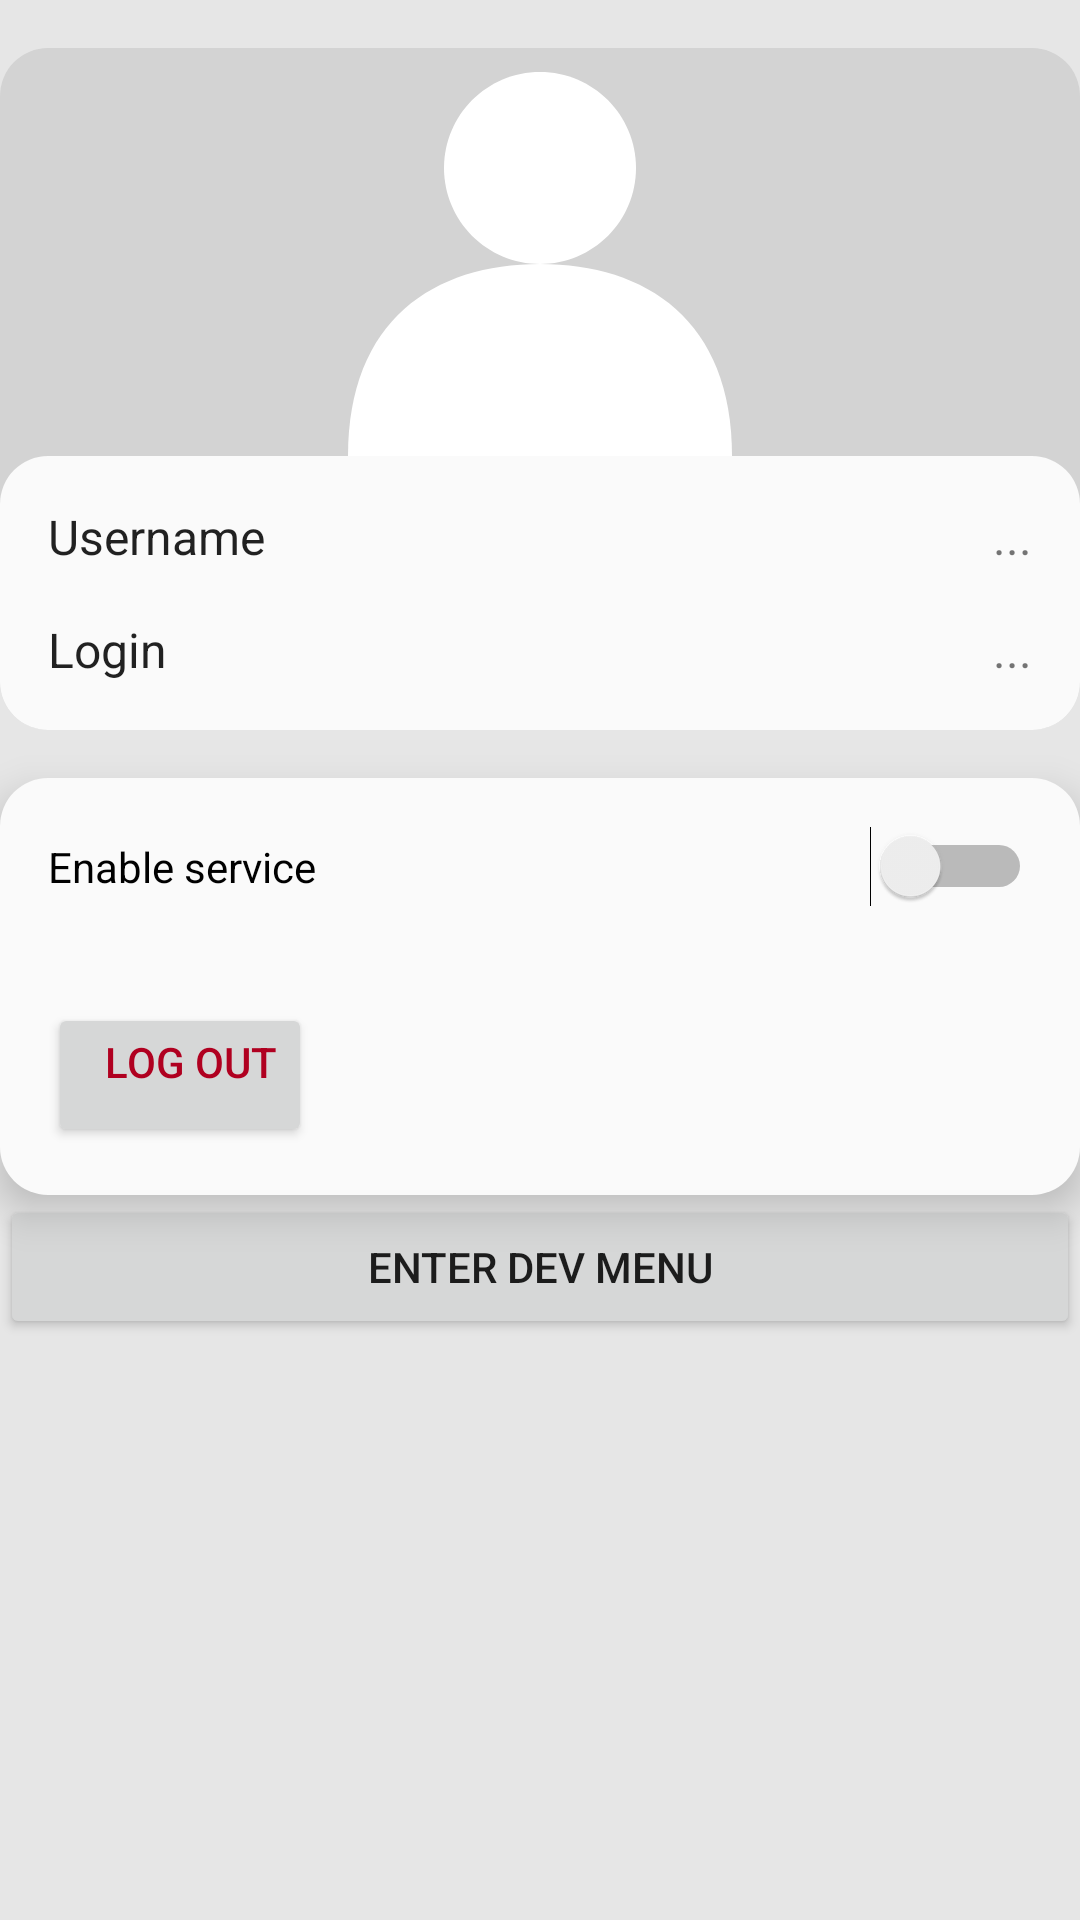

Android layout source for this screen:
<!-- AndroidManifest.xml: application theme Theme.QueueManager -->
<!-- res/layout/fragment_menu.xml -->
<?xml version="1.0" encoding="utf-8"?>
<layout xmlns:tools="http://schemas.android.com/tools"
    xmlns:android="http://schemas.android.com/apk/res/android"
    xmlns:app="http://schemas.android.com/apk/res-auto">

    <LinearLayout
        android:layout_width="match_parent"
        android:layout_height="match_parent"
        android:orientation="vertical"
        android:scrollbars="vertical"
        tools:context=".view.mainActivity.MenuFragment">

        <LinearLayout
            android:id="@+id/profile_tab"
            android:layout_width="match_parent"
            android:layout_height="wrap_content"
            android:layout_marginTop="16dp"
            android:layout_marginBottom="16dp"
            android:background="@drawable/profile_background"
            android:orientation="vertical">

            <ImageView
                android:id="@+id/imageView2"
                android:layout_width="match_parent"
                android:layout_height="wrap_content"
                android:layout_marginTop="8dp"
                android:elevation="8dp"
                android:src="@drawable/profile_image" />

            <LinearLayout
                android:layout_width="match_parent"
                android:layout_height="wrap_content"
                android:background="@drawable/card_background"
                android:orientation="vertical">

                <LinearLayout
                    android:layout_width="match_parent"
                    android:layout_height="wrap_content"
                    android:layout_marginHorizontal="16dp"
                    android:layout_marginVertical="16dp"
                    android:orientation="horizontal">

                    <TextView
                        android:id="@+id/account_username_label"
                        android:layout_width="wrap_content"
                        android:layout_height="wrap_content"
                        android:layout_weight="1"
                        android:text="@string/username_label"
                        android:textColor="@color/mainText"
                        android:textSize="16sp" />

                    <TextView
                        android:id="@+id/account_username_text"
                        android:layout_width="wrap_content"
                        android:layout_height="wrap_content"
                        android:layout_weight="1"
                        android:text="..."
                        android:textAlignment="textEnd"
                        android:textColor="@color/secondaryText"
                        android:textSize="16sp" />
                </LinearLayout>

                <LinearLayout
                    android:layout_width="match_parent"
                    android:layout_height="wrap_content"
                    android:layout_marginHorizontal="16dp"
                    android:layout_marginBottom="16dp"
                    android:layout_weight="1"
                    android:orientation="horizontal">

                    <TextView
                        android:id="@+id/account_login_label"
                        android:layout_width="wrap_content"
                        android:layout_height="wrap_content"
                        android:layout_weight="1"
                        android:text="@string/login_label"
                        android:textColor="@color/mainText"
                        android:textSize="16sp" />

                    <TextView
                        android:id="@+id/account_login_text"
                        android:layout_width="wrap_content"
                        android:layout_height="wrap_content"
                        android:layout_weight="1"
                        android:text="..."
                        android:textAlignment="textEnd"
                        android:textColor="@color/secondaryText"
                        android:textSize="16sp" />
                </LinearLayout>

            </LinearLayout>

        </LinearLayout>

        <LinearLayout
            android:id="@+id/options_tab"
            android:layout_width="match_parent"
            android:layout_height="wrap_content"
            android:background="@drawable/card_background"
            android:elevation="8dp"
            android:orientation="vertical">

            <Switch
                android:id="@+id/service_switch"
                android:layout_width="match_parent"
                android:layout_height="wrap_content"
                android:layout_margin="16dp"
                android:text="@string/service_switch_text" />

            <Button
                android:id="@+id/logOut_button"
                android:layout_width="wrap_content"
                android:layout_height="wrap_content"
                android:layout_margin="16dp"
                android:elevation="8dp"
                android:gravity="right"
                android:text="@string/logOut_button_text"
                android:textColor="@color/design_default_color_error" />
        </LinearLayout>

        <Button
            android:id="@+id/enterDevMenu_button"
            android:layout_width="match_parent"
            android:layout_height="wrap_content"
            android:text="@string/enterDevMenu_button_text" />

    </LinearLayout>
</layout>
<!-- resources referenced by this layout -->
<resources>
  <color name="mainText">#DE000000</color>
  <color name="secondaryText">#8A000000</color>
  <!-- drawable card_background (drawable) -->
  <?xml version="1.0" encoding="UTF-8"?>
  <shape xmlns:android="http://schemas.android.com/apk/res/android">
      <solid android:color="@color/cardBackground"/>
  
      <corners android:radius="16dp"/>
      <padding android:left="0dp" android:top="0dp" android:right="0dp" android:bottom="0dp" />
  </shape>
  <!-- drawable profile_background (drawable) -->
  <?xml version="1.0" encoding="utf-8"?>
  <shape xmlns:android="http://schemas.android.com/apk/res/android">
      <solid android:color="@color/profile_background"/>
      <corners android:radius="16dp"/>
      <padding android:left="0dp" android:top="0dp" android:right="0dp" android:bottom="0dp" />
  </shape>
  <!-- drawable profile_image (drawable) -->
  <?xml version="1.0" encoding="utf-8"?>
  <vector
      xmlns:android="http://schemas.android.com/apk/res/android"
      xmlns:aapt="http://schemas.android.com/aapt"
      android:width="128dp"
      android:height="128dp"
      android:viewportWidth="128"
      android:viewportHeight="128"
      >
      <group>
          <path
              android:pathData="M 96 32 C 96 49.6731 81.6731 64 64 64 C 46.3269 64 32 49.6731 32 32 C 32 14.3269 46.3269 0 64 0 C 81.6731 0 96 14.3269 96 32 Z"
              android:fillColor="#FFFFFF"
              />
      </group>
      <group>
          <path
              android:pathData="M 0 128 C 0 82.6538 28.6538 64 64 64 C 99.3462 64 128 82.6538 128 128Z"
              android:fillColor="#FFFFFF"
              />
      </group>
  </vector>
  <string name="enterDevMenu_button_text" translatable="false">Enter dev menu</string>
  <string name="logOut_button_text">Log out</string>
  <string name="login_label">Login</string>
  <string name="service_switch_text">Enable service</string>
  <string name="username_label">Username</string>
  <style name="Theme.QueueManager" parent="Theme.MaterialComponents.Light">
          
  
  
          <item name="colorPrimary">@color/cardBackground</item>
  
          <item name="colorPrimaryDark">@color/black</item>
          <item name="colorPrimaryVariant">@color/black</item>
          <item name="colorAccent">@color/black</item>
  
          <item name="colorOnPrimary">@color/darkGrey</item>
          <item name="background">@color/background</item>
          
          <item name="colorSecondary">@color/teal_200</item>
          <item name="colorSecondaryVariant">@color/teal_700</item>
          <item name="colorOnSecondary">@color/black</item>
          <item name="android:windowBackground">@color/background</item>
  
          <item name="android:alertDialogTheme">@style/AlertDialogTheme</item>
          
  
          
      </style>
  <color name="cardBackground">#FAFAFA</color>
  <color name="profile_background">#D3D3D3</color>
  <color name="black">#FF000000</color>
  <color name="darkGrey">#1A1A1A</color>
  <color name="background">#E6E6E6</color>
  <color name="teal_200">#FF03DAC5</color>
  <color name="teal_700">#FF018786</color>
  <style name="AlertDialogTheme" parent="Theme.MaterialComponents.Light.Dialog.Alert">
  
  
          <item name="colorPrimaryDark">@color/black</item>
          <item name="colorPrimary">@color/black</item>
      </style>
</resources>
